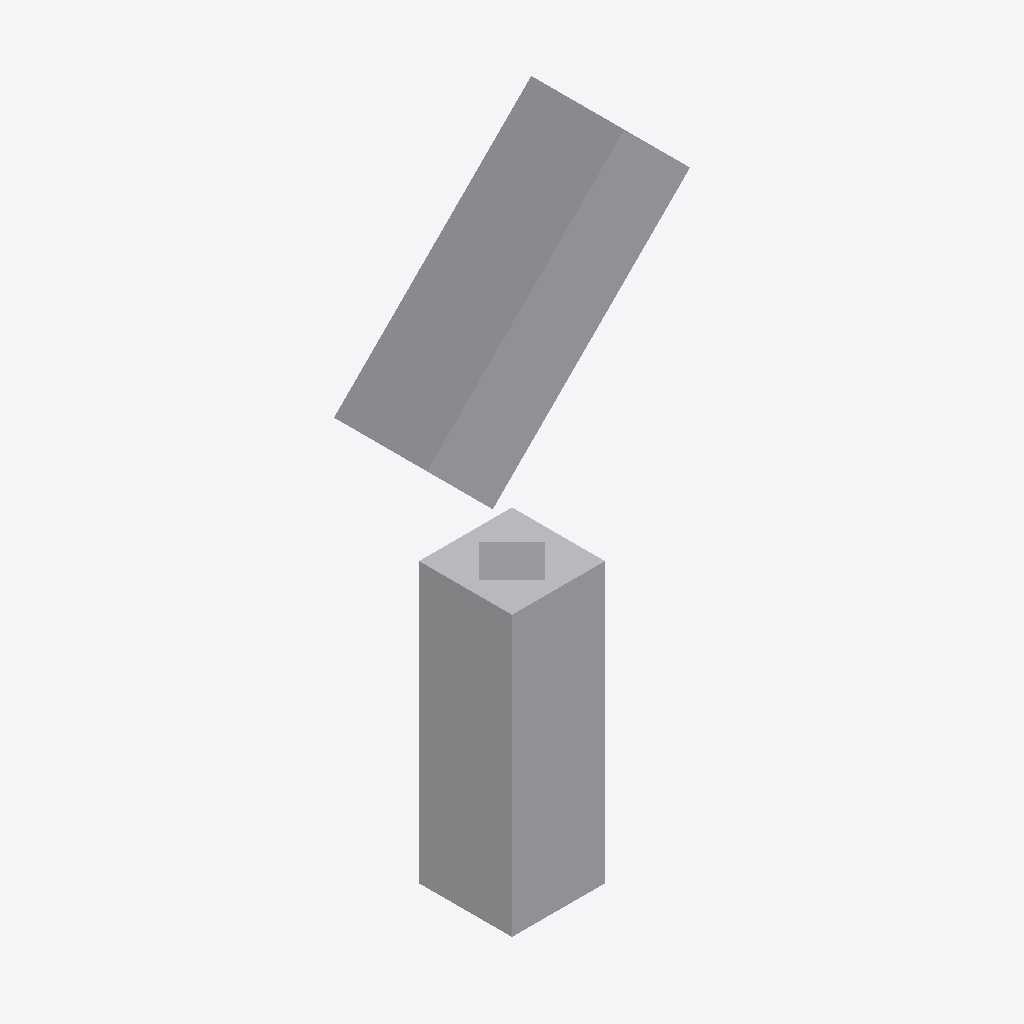
Isometric view of an IFC building model (IFC-SPF (STEP), schema IFC4, length unit foot), seen from the south-west, elements coloured by IFC class: 2 other elements (light grey).
Extent 0.9 m × 0.3 m × 2.1 m (x, y, z). Storeys (1): My Storey at 0.00 m. Elements (2): 2 IfcBuildingElementProxy.

HEADER;
FILE_DESCRIPTION(('ViewDefinition[DesignTransferView]'),'2;1');
FILE_NAME('Extrusions_Void_InnerBoundary_02.ifc','2022-04-25T20:48:08-05:00',(),(),'IfcOpenShell v0.7.0-883b8a52','BlenderBIM 0.0.220315','Nobody');
FILE_SCHEMA(('IFC4'));
ENDSEC;
DATA;
#1=IFCPROJECT('0DRH7$CGj4yhKV77Zbb7qn',$,'My Project',$,$,$,$,(#19,#25),#14);
#29=IFCSITE('1qewP7h1DCpfJirf58hBez',$,'My Site',$,$,#52,$,$,$,$,$,$,$,$);
#35=IFCBUILDING('0NRsYNfjH3kg9rP$DL1Ux9',$,'My Building',$,$,#58,$,$,$,$,$,$);
#41=IFCBUILDINGSTOREY('3K98HxtXT8ReiJfIU8mnPz',$,'My Storey',$,$,#64,$,$,$,$);
#102=IFCBUILDINGELEMENTPROXY('3FZLh_LATF8f7vnlE2OtjD',$,'Generic Models 3:Generic Models 1:15431',$,$,#177,#146,$,.COMPLEX.);
#65=IFCBUILDINGELEMENTPROXY('3Ux7GZSRL1ig4ieXsmHx8p',$,'Generic Models 2:Generic Models 1:15315',$,$,#151,#101,$,.COMPLEX.);
ENDSEC;
